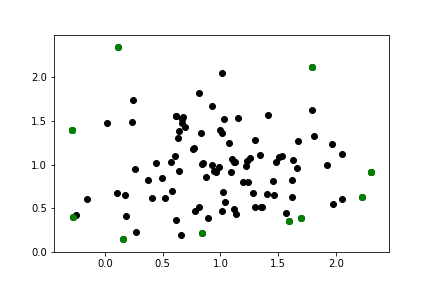

The file beside this chart, header and first rows:
-2.830423972913760355e-01, 1.392769178765538074e+00
-2.777218155803300448e-01, 4.011717416023072857e-01
1.570163215430439019e-01, 1.449053397891916228e-01
8.424022707697091938e-01, 2.126621591926824983e-01
1.593173047435057166e+00, 3.504694913866219785e-01
1.692444929196101455e+00, 3.881927366128218315e-01
2.227212808204977357e+00, 6.289780392012899179e-01
2.299020283670259790e+00, 9.171525313715659378e-01
2.299020283670259790e+00, 9.171525313715659378e-01
1.791618039994988809e+00, 2.117707428230576561e+00
1.142572564737844854e-01, 2.341840581782594022e+00
-2.830423972913760355e-01, 1.392769178765538074e+00
